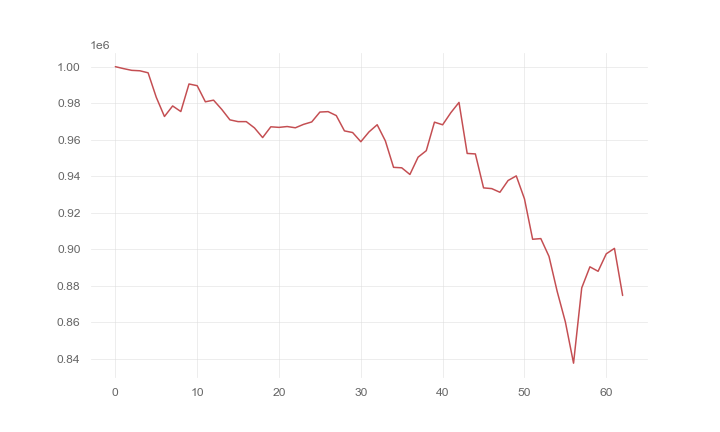

The table this chart was drawn from, first rows:
, 0
0, 1000000
1, 998929
2, 997985
3, 997744
4, 996644
5, 983224
6, 972712
7, 978490
8, 975432
9, 990520
10, 989581
11, 980758
12, 981668
13, 976618
14, 970878
15, 969907
16, 969907
17, 966477
18, 961173
19, 967077
20, 966756
21, 967222
22, 966533
23, 968404
24, 969739
25, 975151
26, 975377
27, 973219
28, 964831
29, 963930
30, 958901
31, 964279
32, 968199
33, 959355
34, 944877
35, 944621
36, 940974
37, 950451
38, 953995
39, 969609
40, 968177
41, 974787
42, 980425
43, 952488
44, 952223
45, 933632
46, 933227
47, 931225
48, 937676
49, 940186
50, 927641
51, 905494
52, 905864
53, 896120
54, 876923
55, 860240
56, 837647
57, 878875
58, 890402
59, 887955
... 3 more rows
